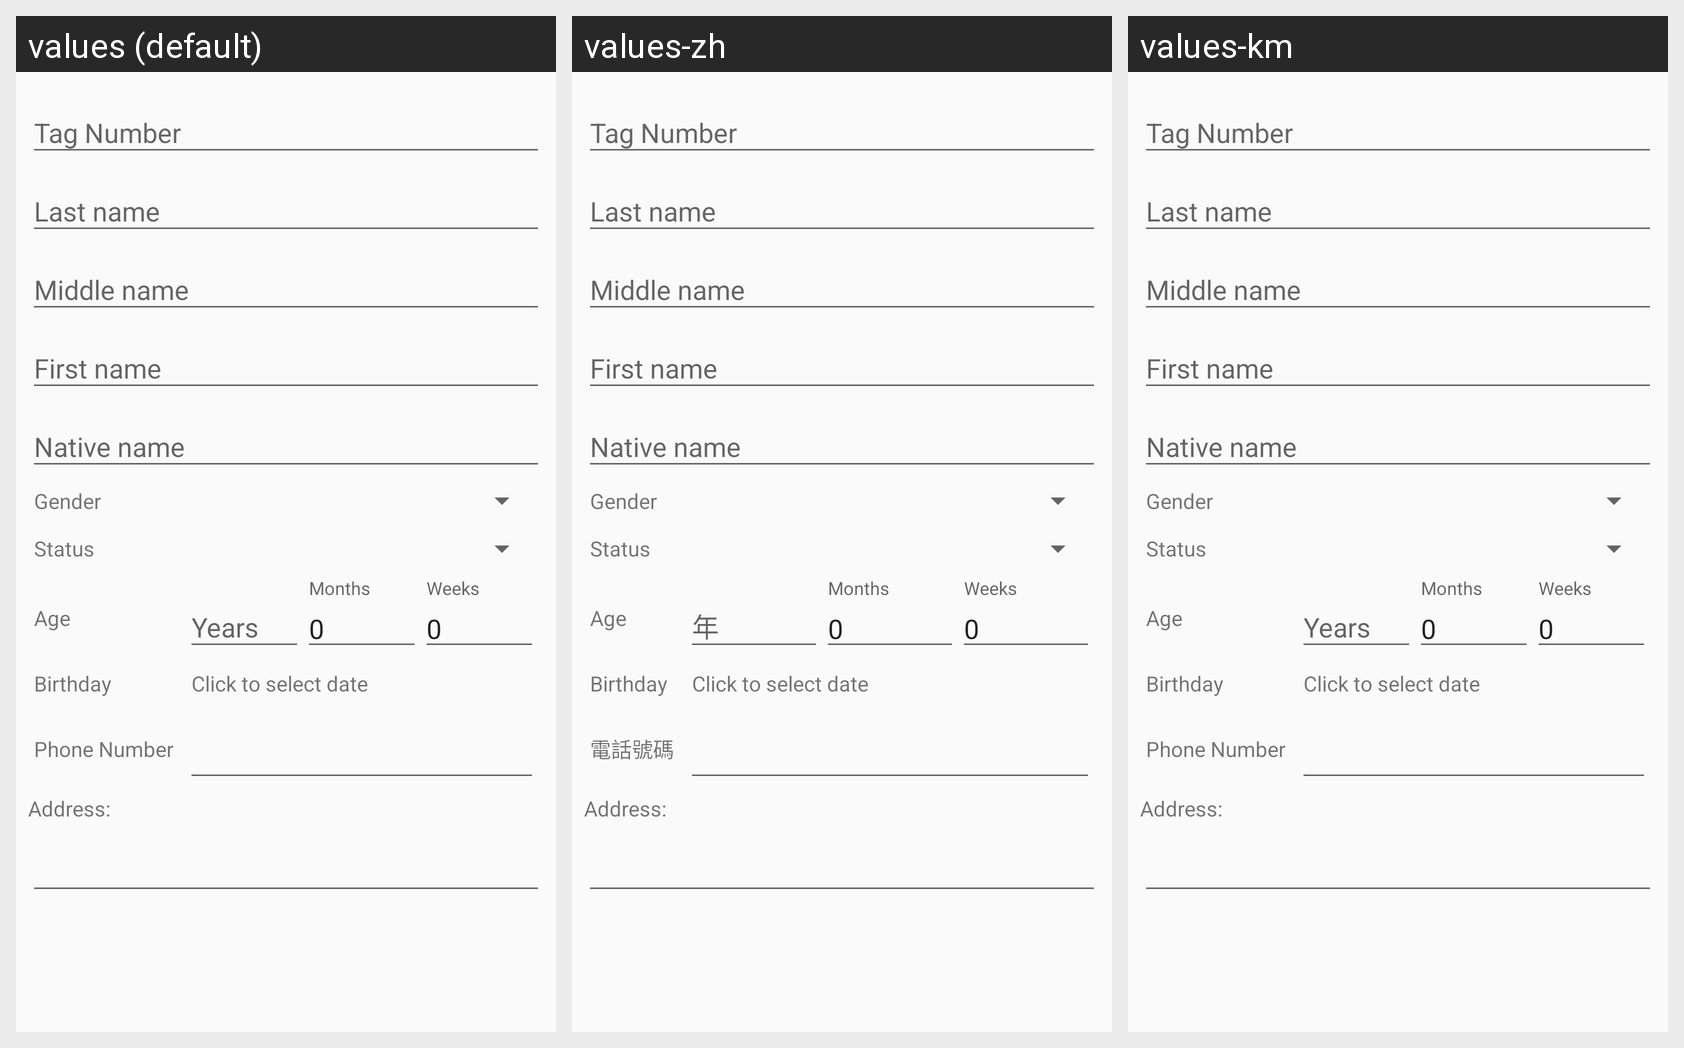

This grid shows one Android layout under several languages. Give, for every string resource on the screen, its name, the default text and each shown locale's text.
Android screen res/layout/fragment_personal_data.xml rendered under 3 locales, left to right: values (default), values-zh, values-km. Device: Nexus 5 (rendered at 1080×1920; each locale shown at half size, 540×960, under a caption strip naming it); theme AppTheme.
Strings drawn on this screen, with the default value and each locale's value (text and hints the layout hard-codes, and strings that could not be matched under every locale, appear in the picture but are not listed):

status
  values: Status
  values-zh: Status  [not translated; the default value is used]
  values-km: Status  [not translated; the default value is used]

years
  values: Years
  values-zh: 年
  values-km: Years  [not translated; the default value is used]

months
  values: Months
  values-zh: Months  [not translated; the default value is used]
  values-km: Months  [not translated; the default value is used]

phone_number
  values: Phone Number
  values-zh: 電話號碼
  values-km: Phone Number  [not translated; the default value is used]
